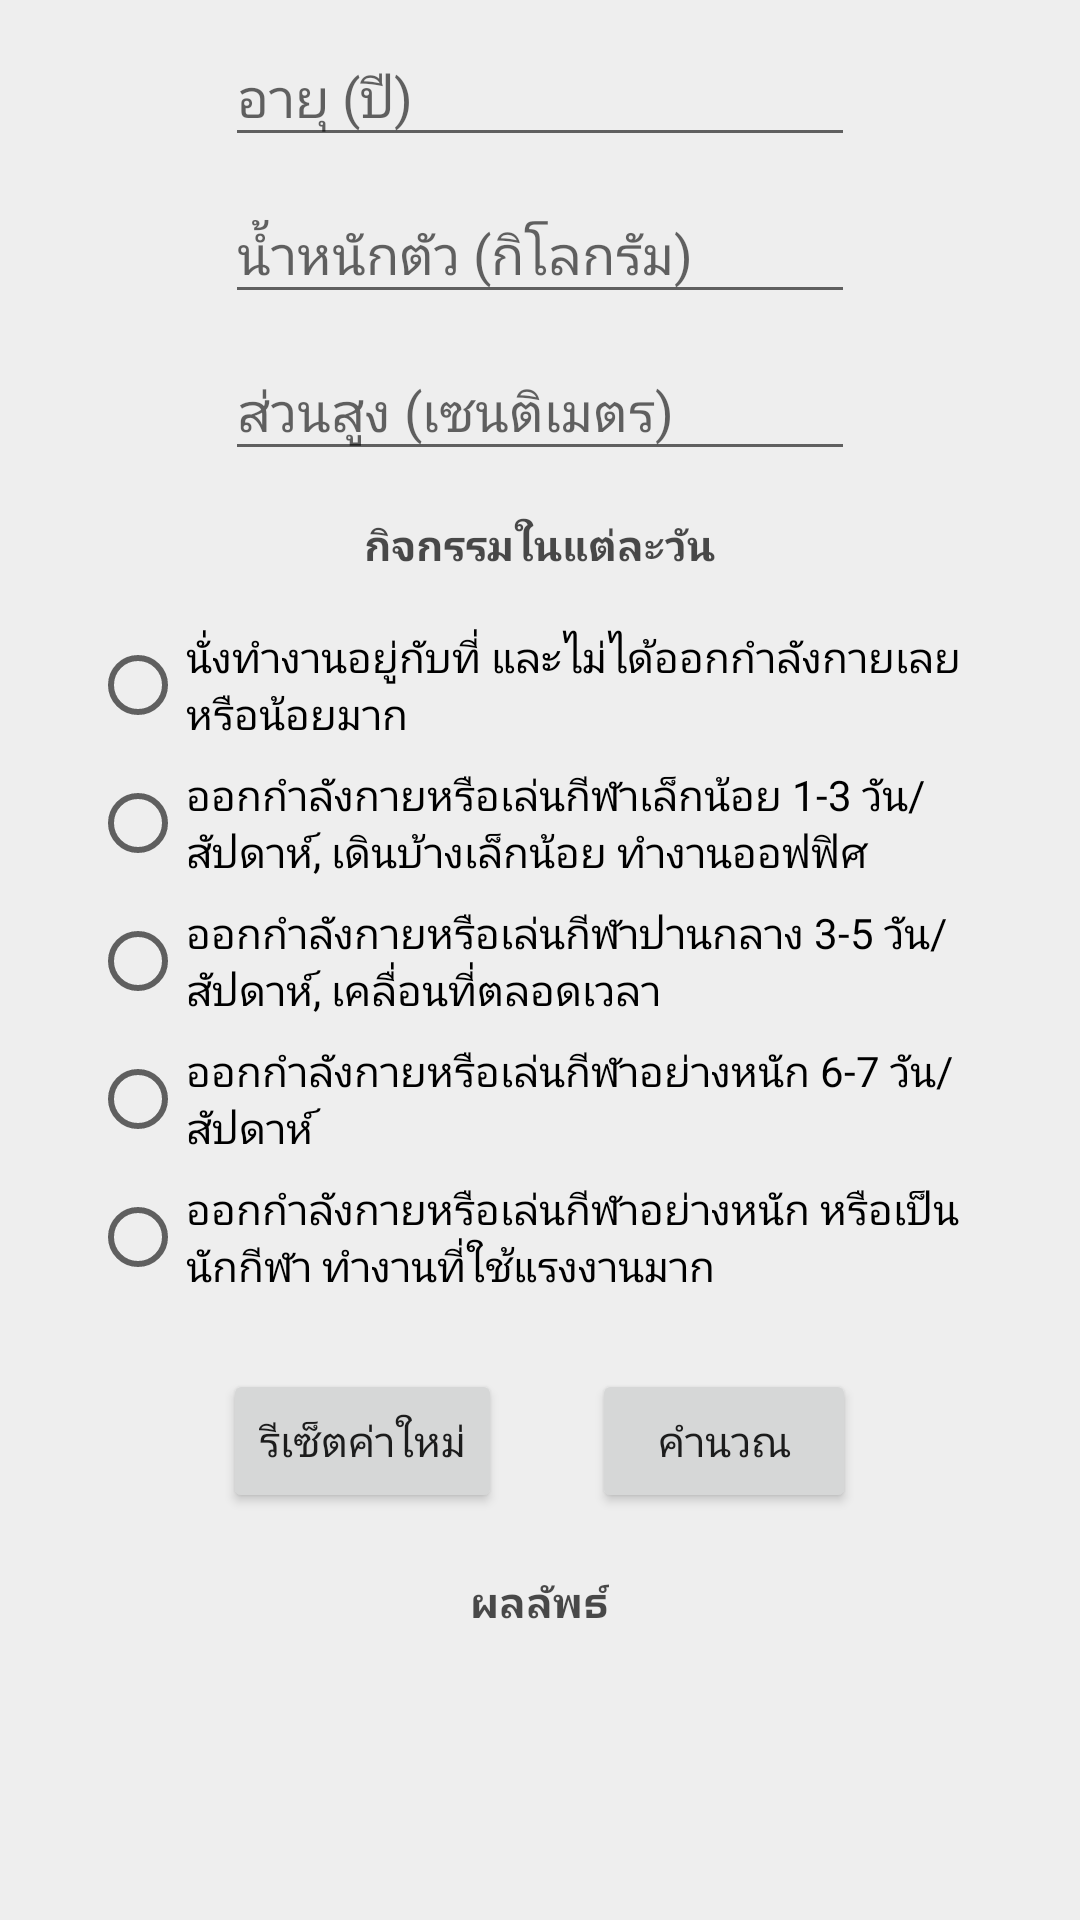

Android layout source for this screen:
<!-- AndroidManifest.xml: application theme AppTheme -->
<!-- res/layout/fragment_male_calorie.xml -->
<?xml version="1.0" encoding="utf-8"?>
<FrameLayout xmlns:android="http://schemas.android.com/apk/res/android"
    xmlns:tools="http://schemas.android.com/tools"
    android:layout_width="match_parent"
    android:layout_height="match_parent"
    tools:context=".In_Navigation_Menu.Calorie.maleCalorieFragment">

    
    <ScrollView
        android:layout_width="match_parent"
        android:layout_height="match_parent"
        android:background="@color/defaultcolor">

        <LinearLayout
            android:layout_width="match_parent"
            android:layout_height="match_parent"
            android:layout_marginBottom="20dp"
            android:layout_marginLeft="20dp"
            android:layout_marginRight="20dp"
            android:gravity="center_horizontal"
            android:orientation="vertical">

            <android.support.design.widget.TextInputLayout
                android:layout_width="wrap_content"
                android:layout_height="wrap_content">

                <EditText
                    android:id="@+id/edt1"
                    android:layout_width="wrap_content"
                    android:layout_height="wrap_content"
                    android:layout_marginTop="@dimen/nav_header_vertical_spacing"
                    android:ems="10"
                    android:hint="อายุ (ปี)"
                    android:inputType="number"
                    android:maxLength="3" />
            </android.support.design.widget.TextInputLayout>

            <android.support.design.widget.TextInputLayout
                android:layout_width="wrap_content"
                android:layout_height="wrap_content">

                <EditText
                    android:id="@+id/edt2"
                    android:layout_width="wrap_content"
                    android:layout_height="wrap_content"
                    android:layout_marginTop="@dimen/nav_header_vertical_spacing"
                    android:ems="10"
                    android:hint="น้ำหนักตัว (กิโลกรัม)"
                    android:inputType="numberDecimal"
                    android:maxLength="4" />
            </android.support.design.widget.TextInputLayout>

            <android.support.design.widget.TextInputLayout
                android:layout_width="wrap_content"
                android:layout_height="wrap_content">

                <EditText
                    android:id="@+id/edt3"
                    android:layout_width="wrap_content"
                    android:layout_height="wrap_content"
                    android:layout_marginBottom="15dp"
                    android:layout_marginTop="@dimen/nav_header_vertical_spacing"
                    android:ems="10"
                    android:hint="ส่วนสูง (เซนติเมตร)"
                    android:inputType="numberDecimal"
                    android:maxLength="3" />
            </android.support.design.widget.TextInputLayout>

            <TextView
                android:layout_width="wrap_content"
                android:layout_height="wrap_content"
                android:layout_marginBottom="8dp"
                android:text="กิจกรรมในแต่ละวัน"
                android:textColor="@color/black_semi_transparent"
                android:textStyle="bold" />

            <RadioGroup
                android:id="@+id/RdG"
                android:layout_width="wrap_content"
                android:layout_height="wrap_content"
                android:padding="10dp">

                <RadioButton
                    android:id="@+id/rdbt1"
                    android:layout_width="wrap_content"
                    android:layout_height="wrap_content"
                    android:layout_marginBottom="8dp"
                    android:checked="false"
                    android:text="นั่งทำงานอยู่กับที่ และไม่ได้ออกกำลังกายเลย หรือน้อยมาก" />

                <RadioButton
                    android:id="@+id/rdbt2"
                    android:layout_width="wrap_content"
                    android:layout_height="wrap_content"
                    android:layout_marginBottom="8dp"
                    android:checked="false"
                    android:text="ออกกำลังกายหรือเล่นกีฬาเล็กน้อย 1-3 วัน/สัปดาห์, เดินบ้างเล็กน้อย ทำงานออฟฟิศ" />

                <RadioButton
                    android:id="@+id/rdbt3"
                    android:layout_width="wrap_content"
                    android:layout_height="wrap_content"
                    android:layout_marginBottom="8dp"
                    android:checked="false"
                    android:text="ออกกำลังกายหรือเล่นกีฬาปานกลาง 3-5 วัน/สัปดาห์, เคลื่อนที่ตลอดเวลา" />

                <RadioButton
                    android:id="@+id/rdbt4"
                    android:layout_width="wrap_content"
                    android:layout_height="wrap_content"
                    android:layout_marginBottom="8dp"
                    android:checked="false"
                    android:text="ออกกำลังกายหรือเล่นกีฬาอย่างหนัก 6-7 วัน/สัปดาห์" />

                <RadioButton
                    android:id="@+id/rdbt5"
                    android:layout_width="wrap_content"
                    android:layout_height="wrap_content"
                    android:checked="false"
                    android:text="ออกกำลังกายหรือเล่นกีฬาอย่างหนัก หรือเป็นนักกีฬา ทำงานที่ใช้แรงงานมาก" />

            </RadioGroup>

            <LinearLayout
                android:layout_width="wrap_content"
                android:layout_height="wrap_content"
                android:layout_marginBottom="15dp"
                android:layout_marginTop="15dp"
                android:orientation="horizontal">

                <Button
                    android:id="@+id/btnreset"
                    android:layout_width="wrap_content"
                    android:layout_height="wrap_content"
                    android:layout_marginRight="15dp"
                    android:text="รีเซ็ตค่าใหม่" />

                <Button
                    android:id="@+id/btnresult"
                    android:layout_width="wrap_content"
                    android:layout_height="wrap_content"
                    android:layout_marginLeft="15dp"
                    android:enabled="true"
                    android:text="คำนวณ" />
            </LinearLayout>

            <TextView
                android:id="@+id/textView2"
                android:layout_width="wrap_content"
                android:layout_height="wrap_content"
                android:layout_margin="5dp"
                android:text="ผลลัพธ์"
                android:textColor="@color/black_semi_transparent"
                android:textStyle="bold" />

            <TextView
                android:id="@+id/tvresult"
                android:layout_width="wrap_content"
                android:layout_height="wrap_content"
                android:layout_margin="15dp"
                android:gravity="center"
                android:textSize="25sp" />
        </LinearLayout>
    </ScrollView>
</FrameLayout>
<!-- resources referenced by this layout -->
<resources>
  <color name="black_semi_transparent">#B2000000</color>
  <color name="defaultcolor">#EEEEEE</color>
  <dimen name="nav_header_vertical_spacing">8dp</dimen>
  <style name="AppTheme" parent="Theme.AppCompat.Light.DarkActionBar">
          
          <item name="colorPrimary">@color/purple2</item>
          <item name="colorPrimaryDark">@color/black_semi_transparent</item>
          <item name="colorAccent">@color/colorAccent</item>
      </style>
  <color name="purple2">#393141</color>
  <color name="colorAccent">#039BE5</color>
</resources>
